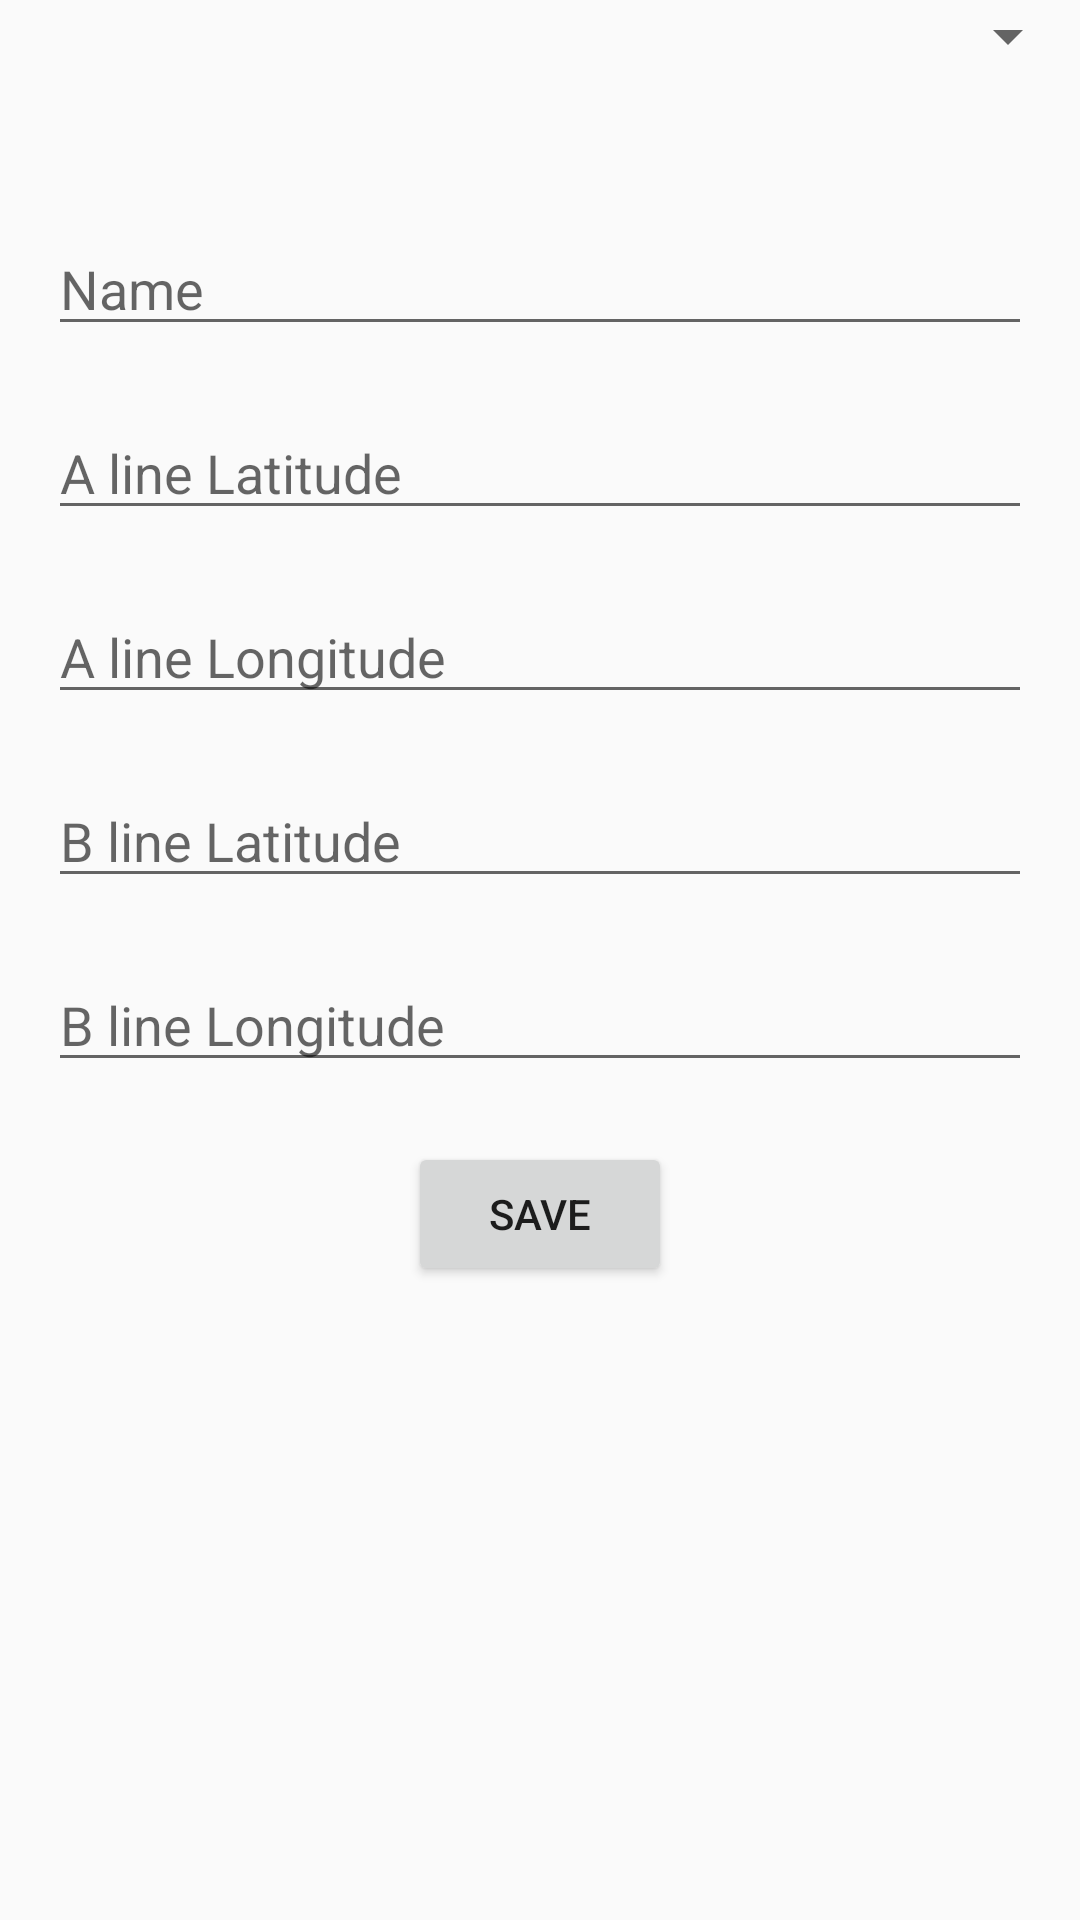

Here is an Android app screen rendered from its layout file. Give the layout XML and the strings, colors and styles it references.
<!-- AndroidManifest.xml: activity theme Theme.AppCompat.Light.NoActionBar -->
<!-- res/layout/fragment_locations.xml -->
<?xml version="1.0" encoding="utf-8"?>
<androidx.constraintlayout.widget.ConstraintLayout xmlns:android="http://schemas.android.com/apk/res/android"
    android:layout_width="match_parent"
    android:layout_height="match_parent"
    xmlns:app="http://schemas.android.com/apk/res-auto"
    xmlns:tools="http://schemas.android.com/tools">
    <LinearLayout
        android:layout_width="match_parent"
        android:layout_height="wrap_content"
        android:gravity="center_horizontal"
        android:orientation="vertical"
        app:layout_constraintLeft_toLeftOf="parent"
        app:layout_constraintTop_toTopOf="parent">
        <Spinner
            android:id="@+id/currentApplicationsSpinner"
            android:layout_width="match_parent"
            android:layout_height="wrap_content"
            app:layout_constraintEnd_toEndOf="parent"
            app:layout_constraintStart_toStartOf="parent"
            app:layout_constraintTop_toTopOf="parent"/>
        <EditText
            android:id="@+id/editLocationsName"
            android:layout_width="match_parent"
            android:layout_height="wrap_content"
            android:layout_marginLeft="16dp"
            android:layout_marginTop="50dp"
            android:layout_marginRight="16dp"
            android:hint="Name"
            android:inputType="textPersonName"
            app:layout_constraintEnd_toEndOf="parent"
            app:layout_constraintStart_toStartOf="parent"
            app:layout_constraintTop_toBottomOf="@+id/currentApplicationsSpinner" />

        <EditText
            android:id="@+id/editLocationsALineLat"
            android:layout_width="match_parent"
            android:layout_height="wrap_content"
            android:layout_marginLeft="16dp"
            android:layout_marginTop="20dp"
            android:layout_marginRight="16dp"
            android:hint="A line Latitude"
            android:inputType="textPersonName"
            app:layout_constraintEnd_toEndOf="parent"
            app:layout_constraintStart_toStartOf="parent"
            app:layout_constraintTop_toBottomOf="@+id/editLocationsName" />

        <EditText
            android:id="@+id/editLocationsALineLng"
            android:layout_width="match_parent"
            android:layout_height="wrap_content"
            android:layout_marginLeft="16dp"
            android:layout_marginTop="20dp"
            android:layout_marginRight="16dp"
            android:hint="A line Longitude"
            android:inputType="textPersonName"
            app:layout_constraintEnd_toEndOf="parent"
            app:layout_constraintStart_toStartOf="parent"
            app:layout_constraintTop_toBottomOf="@+id/editLocationsALineLat" />

        <EditText
            android:id="@+id/editLocationsBLineLat"
            android:layout_width="match_parent"
            android:layout_height="wrap_content"
            android:layout_marginLeft="16dp"
            android:layout_marginTop="20dp"
            android:layout_marginRight="16dp"
            android:hint="B line Latitude"
            android:inputType="textPersonName"
            app:layout_constraintEnd_toEndOf="parent"
            app:layout_constraintStart_toStartOf="parent"
            app:layout_constraintTop_toBottomOf="@+id/editLocationsALineLng" />
        <EditText
            android:id="@+id/editLocationsBLineLng"
            android:layout_width="match_parent"
            android:layout_height="wrap_content"
            android:layout_marginLeft="16dp"
            android:layout_marginTop="20dp"
            android:layout_marginRight="16dp"
            android:hint="B line Longitude"
            android:inputType="textPersonName"
            app:layout_constraintEnd_toEndOf="parent"
            app:layout_constraintStart_toStartOf="parent"
            app:layout_constraintTop_toBottomOf="@+id/editLocationsBLineLat" />

        <Button
            android:id="@+id/buttonSaveLocations"
            android:layout_width="wrap_content"
            android:layout_height="wrap_content"
            android:layout_marginLeft="16dp"
            android:layout_marginTop="20dp"
            android:layout_marginRight="16dp"
            android:text="Save"
            app:layout_constraintEnd_toEndOf="parent"
            app:layout_constraintStart_toStartOf="parent"
            app:layout_constraintTop_toBottomOf="@+id/editLocationsBLineLat" />

        <androidx.recyclerview.widget.RecyclerView
            android:id="@+id/recyclerView"
            android:layout_width="match_parent"
            android:layout_height="wrap_content"
            tools:listitem="@layout/recyclerview_locations_item_edit_list" />

    </LinearLayout>
</androidx.constraintlayout.widget.ConstraintLayout>
<!-- res/layout/recyclerview_locations_item_edit_list.xml (included above) -->
<?xml version="1.0" encoding="utf-8"?>
<androidx.constraintlayout.widget.ConstraintLayout xmlns:android="http://schemas.android.com/apk/res/android"
    xmlns:app="http://schemas.android.com/apk/res-auto"
    xmlns:tools="http://schemas.android.com/tools"
    android:layout_width="match_parent"
    android:layout_height="wrap_content"
    android:padding="12dp">

    <TextView
        android:id="@+id/listLocationsName"
        android:layout_width="match_parent"
        android:layout_height="wrap_content"
        android:padding="5dp"
        android:textSize="22dp"
        app:layout_constraintStart_toStartOf="parent"
        app:layout_constraintBottom_toBottomOf="parent"
        tools:text="" />


    <Button
        android:id="@+id/listLocationsBoundaryButton"
        android:layout_width="wrap_content"
        android:minWidth="78dp"
        android:layout_height="wrap_content"
        android:text="Boundary"
        android:padding="5dp"
        app:layout_constraintRight_toLeftOf="@+id/listLocationsDeleteButton"
        app:layout_constraintBottom_toBottomOf="parent" />

    <Button
        android:id="@+id/listLocationsDeleteButton"
        android:layout_width="wrap_content"
        android:minWidth="78dp"
        android:layout_height="wrap_content"
        android:text="Delete"
        android:padding="5dp"
        app:layout_constraintRight_toLeftOf="@+id/listLocationsEditButton"
        app:layout_constraintBottom_toBottomOf="parent" />

    <Button
        android:id="@+id/listLocationsEditButton"
        android:layout_width="wrap_content"
        android:minWidth="78dp"
        android:layout_height="wrap_content"
        android:text="Edit"
        android:padding="5dp"
        app:layout_constraintRight_toLeftOf="@+id/listLocationsViewButton"
        app:layout_constraintBottom_toBottomOf="parent" />
    <Button
        android:id="@+id/listLocationsViewButton"
        android:layout_width="wrap_content"
        android:minWidth="78dp"
        android:layout_height="wrap_content"
        android:text="View"
        android:padding="5dp"
        app:layout_constraintEnd_toEndOf="parent"
        app:layout_constraintBottom_toBottomOf="parent" />

</androidx.constraintlayout.widget.ConstraintLayout>
<!-- resources referenced by this layout -->
<resources>

</resources>
